8-way image classification set "data_split" from GitHub (militarychelick/mango_neiroset); label vocabulary: anthracnose, bacterial canker, cutting weevil, die back, gall midge, healthy, powdery mildew, sooty mould.

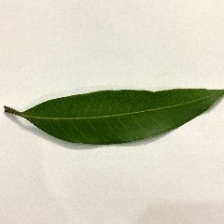
Label: healthy

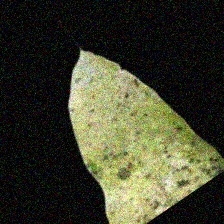
Label: sooty mould

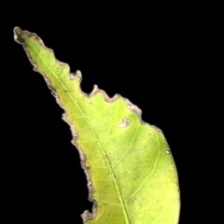
Label: bacterial canker

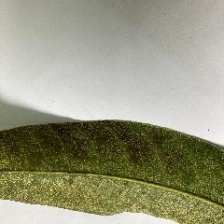
Label: powdery mildew

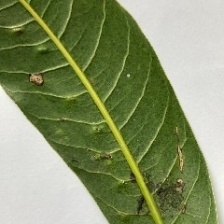
Label: gall midge

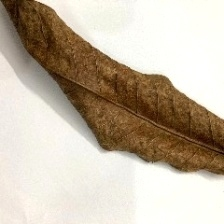
Label: die back
